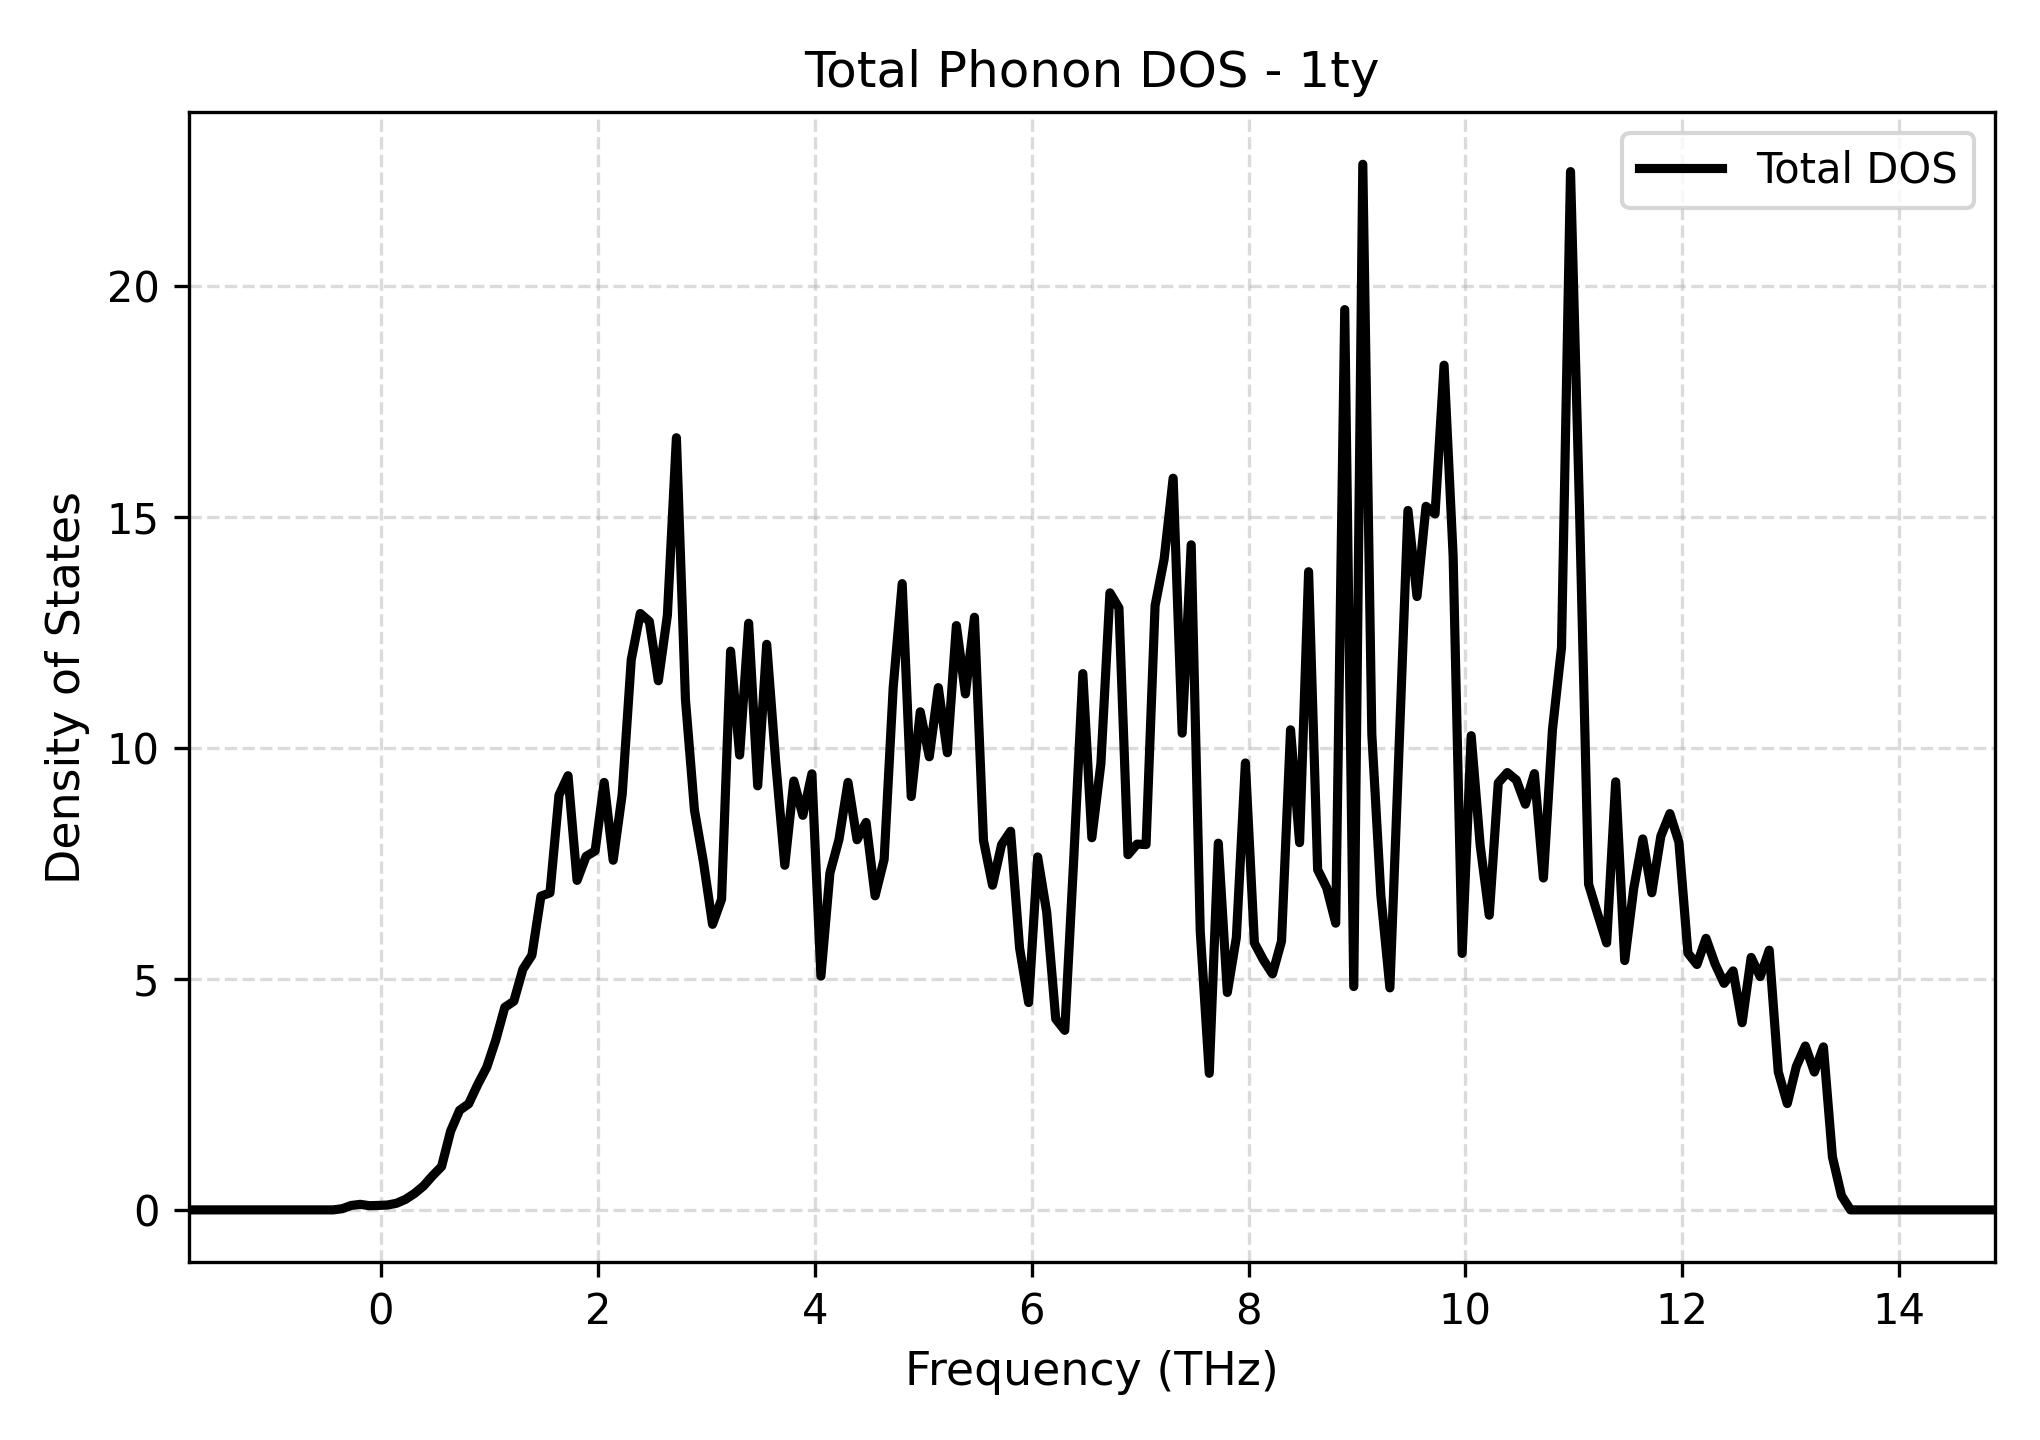

Values plotted in this chart, from the file beside it:
Frequency_THz, Total_DOS
-1.772, 0.0
-1.689, 0.0
-1.606, 0.0
-1.523, 0.0
-1.439, 0.0
-1.356, 0.0
-1.273, 0.0
-1.19, 0.0
-1.106, 0.0
-1.023, 0.0
-0.9397, 0.0
-0.8564, 0.0
-0.7731, 0.0
-0.6898, 0.0
-0.6066, 0.0
-0.5233, 0.0
-0.44, 0.0
-0.3567, 0.02566
-0.2735, 0.09607
-0.1902, 0.1201
-0.1069, 0.09052
-0.02362, 0.09642
0.05966, 0.105
0.1429, 0.1429
0.2262, 0.2274
0.3095, 0.3554
0.3928, 0.5174
0.4761, 0.7388
0.5593, 0.9392
0.6426, 1.705
0.7259, 2.157
0.8092, 2.296
0.8924, 2.713
0.9757, 3.087
1.059, 3.676
1.142, 4.385
1.226, 4.517
1.309, 5.208
1.392, 5.512
1.475, 6.791
1.559, 6.862
1.642, 8.977
1.725, 9.397
1.809, 7.132
1.892, 7.651
1.975, 7.77
2.058, 9.252
2.142, 7.568
2.225, 8.998
2.308, 11.91
2.391, 12.91
2.475, 12.74
2.558, 11.45
2.641, 12.87
2.725, 16.71
2.808, 11.05
2.891, 8.651
2.974, 7.522
3.058, 6.18
3.141, 6.723
... 141 more rows
